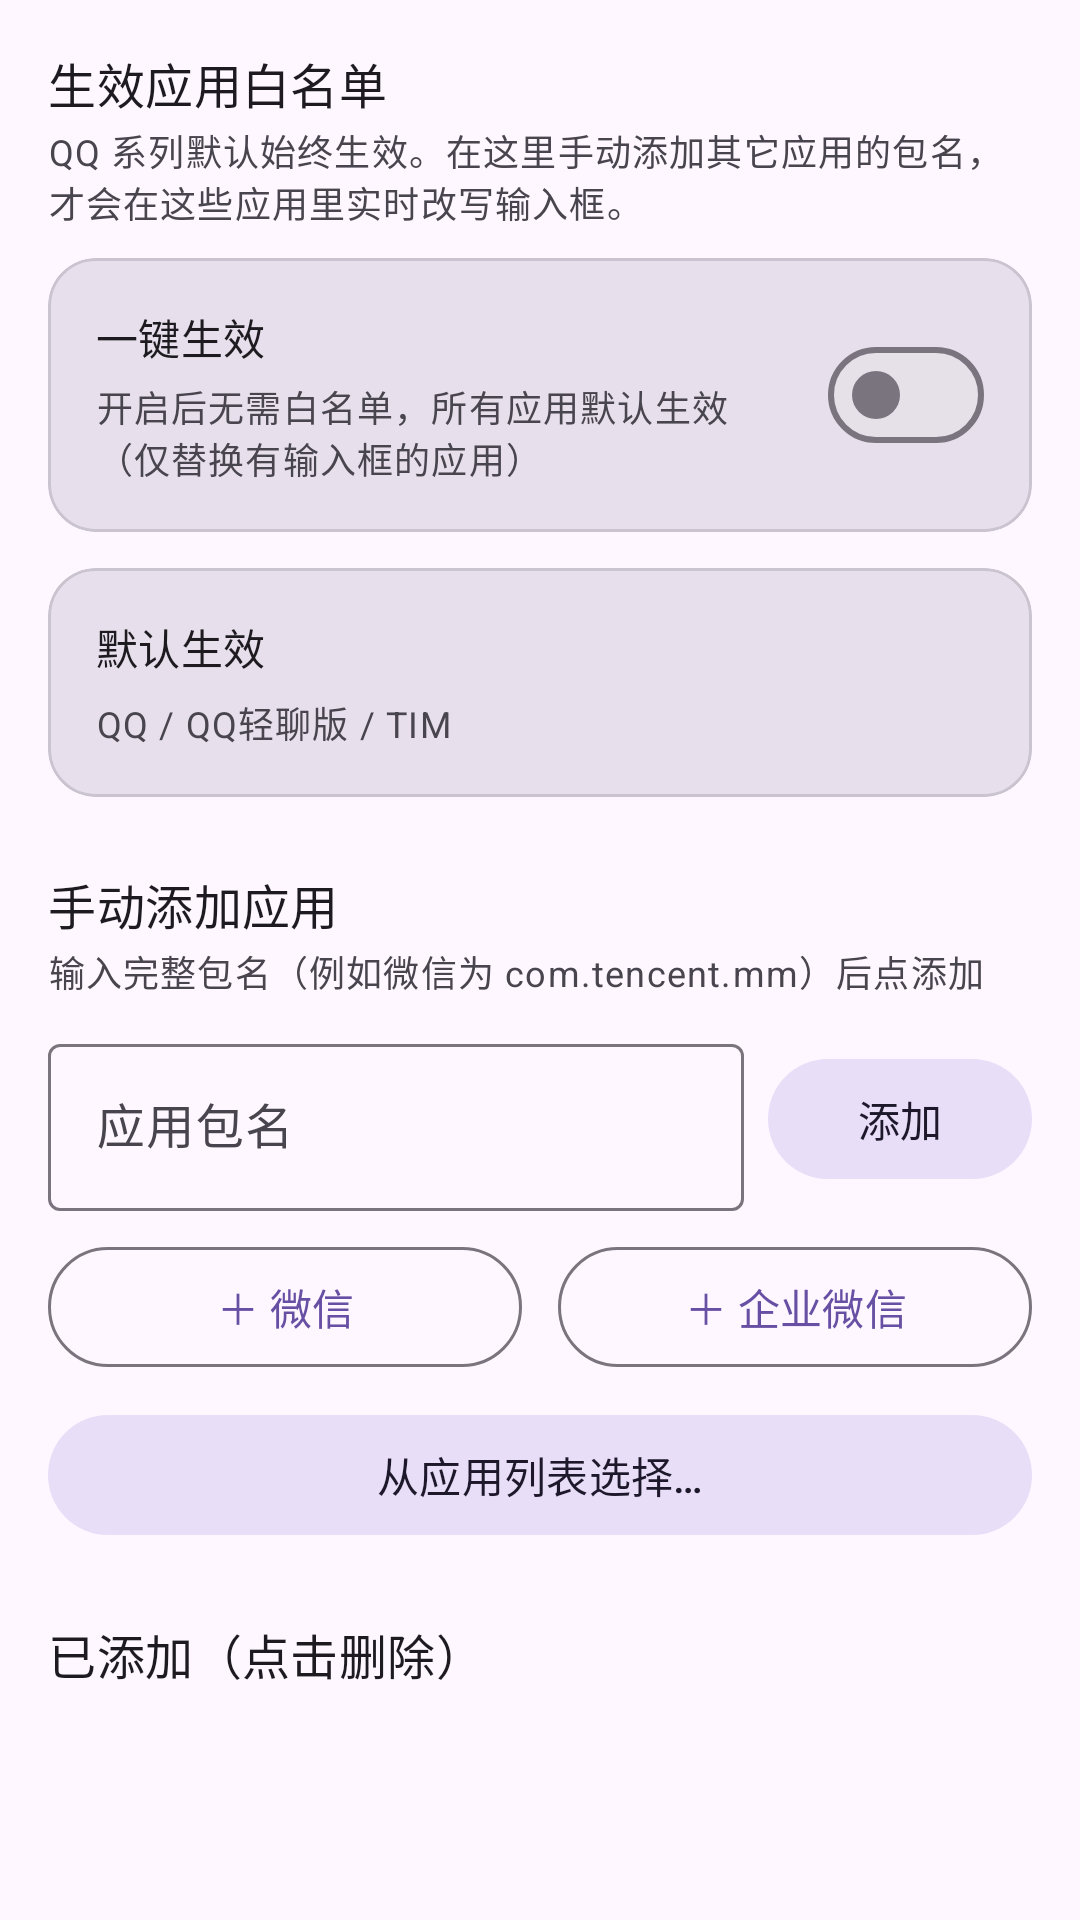

Layout XML and referenced resources for this Android screen:
<!-- AndroidManifest.xml: application theme Theme.QQReplyApp -->
<!-- res/layout/view_tab_whitelist.xml -->
<?xml version="1.0" encoding="utf-8"?>
<ScrollView xmlns:android="http://schemas.android.com/apk/res/android"
    xmlns:app="http://schemas.android.com/apk/res-auto"
    android:layout_width="match_parent"
    android:layout_height="match_parent"
    android:fillViewport="true">

    <LinearLayout
        android:layout_width="match_parent"
        android:layout_height="wrap_content"
        android:orientation="vertical"
        android:paddingHorizontal="16dp"
        android:paddingTop="16dp"
        android:paddingBottom="32dp">

        <TextView
            android:layout_width="wrap_content"
            android:layout_height="wrap_content"
            android:text="生效应用白名单"
            android:textAppearance="@style/TextAppearance.Material3.TitleMedium" />

        <TextView
            android:layout_width="wrap_content"
            android:layout_height="wrap_content"
            android:layout_marginTop="2dp"
            android:text="QQ 系列默认始终生效。在这里手动添加其它应用的包名，才会在这些应用里实时改写输入框。"
            android:textAppearance="@style/TextAppearance.Material3.BodySmall"
            android:textColor="?attr/colorOnSurfaceVariant" />

        
        <com.google.android.material.card.MaterialCardView
            android:layout_width="match_parent"
            android:layout_height="wrap_content"
            android:layout_marginTop="10dp"
            app:cardElevation="0dp"
            app:cardBackgroundColor="?attr/colorSurfaceVariant"
            app:cardCornerRadius="16dp">

            <LinearLayout
                android:layout_width="match_parent"
                android:layout_height="wrap_content"
                android:orientation="horizontal"
                android:gravity="center_vertical"
                android:padding="16dp">

                <LinearLayout
                    android:layout_width="0dp"
                    android:layout_height="wrap_content"
                    android:layout_weight="1"
                    android:orientation="vertical">

                    <TextView
                        android:layout_width="wrap_content"
                        android:layout_height="wrap_content"
                        android:text="一键生效"
                        android:textAppearance="@style/TextAppearance.Material3.TitleSmall" />

                    <TextView
                        android:layout_width="wrap_content"
                        android:layout_height="wrap_content"
                        android:layout_marginTop="4dp"
                        android:text="开启后无需白名单，所有应用默认生效（仅替换有输入框的应用）"
                        android:textAppearance="@style/TextAppearance.Material3.BodySmall"
                        android:textColor="?attr/colorOnSurfaceVariant" />

                </LinearLayout>

                <com.google.android.material.materialswitch.MaterialSwitch
                    android:id="@+id/allAppsSwitch"
                    android:layout_width="wrap_content"
                    android:layout_height="wrap_content"
                    android:layout_marginStart="12dp" />

            </LinearLayout>

        </com.google.android.material.card.MaterialCardView>

        
        <com.google.android.material.card.MaterialCardView
            android:layout_width="match_parent"
            android:layout_height="wrap_content"
            android:layout_marginTop="12dp"
            app:cardElevation="0dp"
            app:cardBackgroundColor="?attr/colorSurfaceVariant"
            app:cardCornerRadius="16dp">

            <LinearLayout
                android:layout_width="match_parent"
                android:layout_height="wrap_content"
                android:orientation="vertical"
                android:padding="16dp">

                <TextView
                    android:layout_width="wrap_content"
                    android:layout_height="wrap_content"
                    android:text="默认生效"
                    android:textAppearance="@style/TextAppearance.Material3.TitleSmall" />

                <TextView
                    android:id="@+id/builtinAppsText"
                    android:layout_width="wrap_content"
                    android:layout_height="wrap_content"
                    android:layout_marginTop="6dp"
                    android:text="QQ / QQ轻聊版 / TIM"
                    android:textAppearance="@style/TextAppearance.Material3.BodySmall"
                    android:textColor="?attr/colorOnSurfaceVariant" />

            </LinearLayout>

        </com.google.android.material.card.MaterialCardView>

        
        <TextView
            android:layout_width="wrap_content"
            android:layout_height="wrap_content"
            android:layout_marginTop="24dp"
            android:text="手动添加应用"
            android:textAppearance="@style/TextAppearance.Material3.TitleMedium" />

        <TextView
            android:layout_width="wrap_content"
            android:layout_height="wrap_content"
            android:layout_marginTop="2dp"
            android:text="输入完整包名（例如微信为 com.tencent.mm）后点添加"
            android:textAppearance="@style/TextAppearance.Material3.BodySmall"
            android:textColor="?attr/colorOnSurfaceVariant" />

        <LinearLayout
            android:layout_width="match_parent"
            android:layout_height="wrap_content"
            android:layout_marginTop="10dp"
            android:orientation="horizontal"
            android:gravity="center_vertical">

            <com.google.android.material.textfield.TextInputLayout
                android:id="@+id/newAppLayout"
                style="@style/Widget.Material3.TextInputLayout.OutlinedBox"
                android:layout_width="0dp"
                android:layout_height="wrap_content"
                android:layout_weight="1"
                android:hint="应用包名">

                <com.google.android.material.textfield.TextInputEditText
                    android:id="@+id/newAppInput"
                    android:layout_width="match_parent"
                    android:layout_height="wrap_content"
                    android:inputType="text"
                    android:maxLines="1" />

            </com.google.android.material.textfield.TextInputLayout>

            <com.google.android.material.button.MaterialButton
                android:id="@+id/addAppButton"
                style="@style/Widget.Material3.Button.TonalButton"
                android:layout_width="wrap_content"
                android:layout_height="wrap_content"
                android:layout_marginStart="8dp"
                android:text="添加" />

        </LinearLayout>

        <LinearLayout
            android:layout_width="match_parent"
            android:layout_height="wrap_content"
            android:layout_marginTop="8dp"
            android:orientation="horizontal">

            <com.google.android.material.button.MaterialButton
                android:id="@+id/quickWechatButton"
                style="@style/Widget.Material3.Button.OutlinedButton"
                android:layout_width="0dp"
                android:layout_height="wrap_content"
                android:layout_weight="1"
                android:layout_marginEnd="6dp"
                android:text="＋ 微信" />

            <com.google.android.material.button.MaterialButton
                android:id="@+id/quickWeWorkButton"
                style="@style/Widget.Material3.Button.OutlinedButton"
                android:layout_width="0dp"
                android:layout_height="wrap_content"
                android:layout_weight="1"
                android:layout_marginStart="6dp"
                android:text="＋ 企业微信" />

        </LinearLayout>

        <com.google.android.material.button.MaterialButton
            android:id="@+id/pickAppButton"
            style="@style/Widget.Material3.Button.TonalButton"
            android:layout_width="match_parent"
            android:layout_height="wrap_content"
            android:layout_marginTop="8dp"
            android:text="从应用列表选择…" />

        
        <TextView
            android:layout_width="wrap_content"
            android:layout_height="wrap_content"
            android:layout_marginTop="24dp"
            android:text="已添加（点击删除）"
            android:textAppearance="@style/TextAppearance.Material3.TitleMedium" />

        <LinearLayout
            android:id="@+id/appListContainer"
            android:layout_width="match_parent"
            android:layout_height="wrap_content"
            android:layout_marginTop="8dp"
            android:orientation="vertical" />

        <TextView
            android:id="@+id/emptyAppHint"
            android:layout_width="match_parent"
            android:layout_height="wrap_content"
            android:padding="16dp"
            android:gravity="center"
            android:text="尚未添加应用，只有 QQ 系列生效"
            android:textAppearance="@style/TextAppearance.Material3.BodyMedium"
            android:textColor="?attr/colorOnSurfaceVariant"
            android:visibility="gone" />

    </LinearLayout>

</ScrollView>
<!-- resources referenced by this layout -->
<resources>
  <style name="Theme.QQReplyApp" parent="Theme.Material3.DayNight.NoActionBar" />
</resources>
